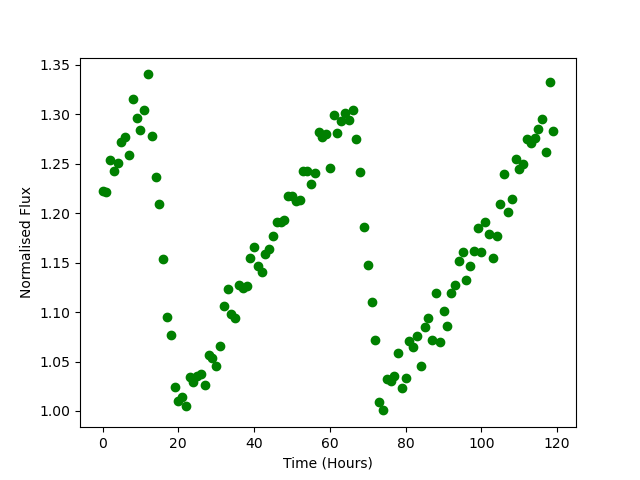

The data file committed next to this chart (first rows):
Time, Flux
0.0, 1.222
1.0, 1.221
2.0, 1.254
3.0, 1.242
4.0, 1.25
5.0, 1.272
6.0, 1.277
7.0, 1.259
8.0, 1.316
9.0, 1.296
10.0, 1.284
11.0, 1.305
12.0, 1.34
13.0, 1.278
14.0, 1.237
15.0, 1.209
16.0, 1.154
17.0, 1.095
18.0, 1.076
19.0, 1.024
20.0, 1.01
21.0, 1.014
22.0, 1.005
23.0, 1.034
24.0, 1.029
25.0, 1.036
26.0, 1.037
27.0, 1.026
28.0, 1.057
29.0, 1.053
30.0, 1.046
31.0, 1.065
32.0, 1.107
33.0, 1.123
34.0, 1.098
35.0, 1.094
36.0, 1.127
37.0, 1.124
38.0, 1.127
39.0, 1.155
40.0, 1.166
41.0, 1.146
42.0, 1.14
43.0, 1.159
44.0, 1.164
45.0, 1.177
46.0, 1.191
47.0, 1.192
48.0, 1.193
49.0, 1.218
50.0, 1.218
51.0, 1.212
52.0, 1.214
53.0, 1.243
54.0, 1.243
55.0, 1.23
56.0, 1.241
57.0, 1.282
58.0, 1.277
59.0, 1.28
... 60 more rows
